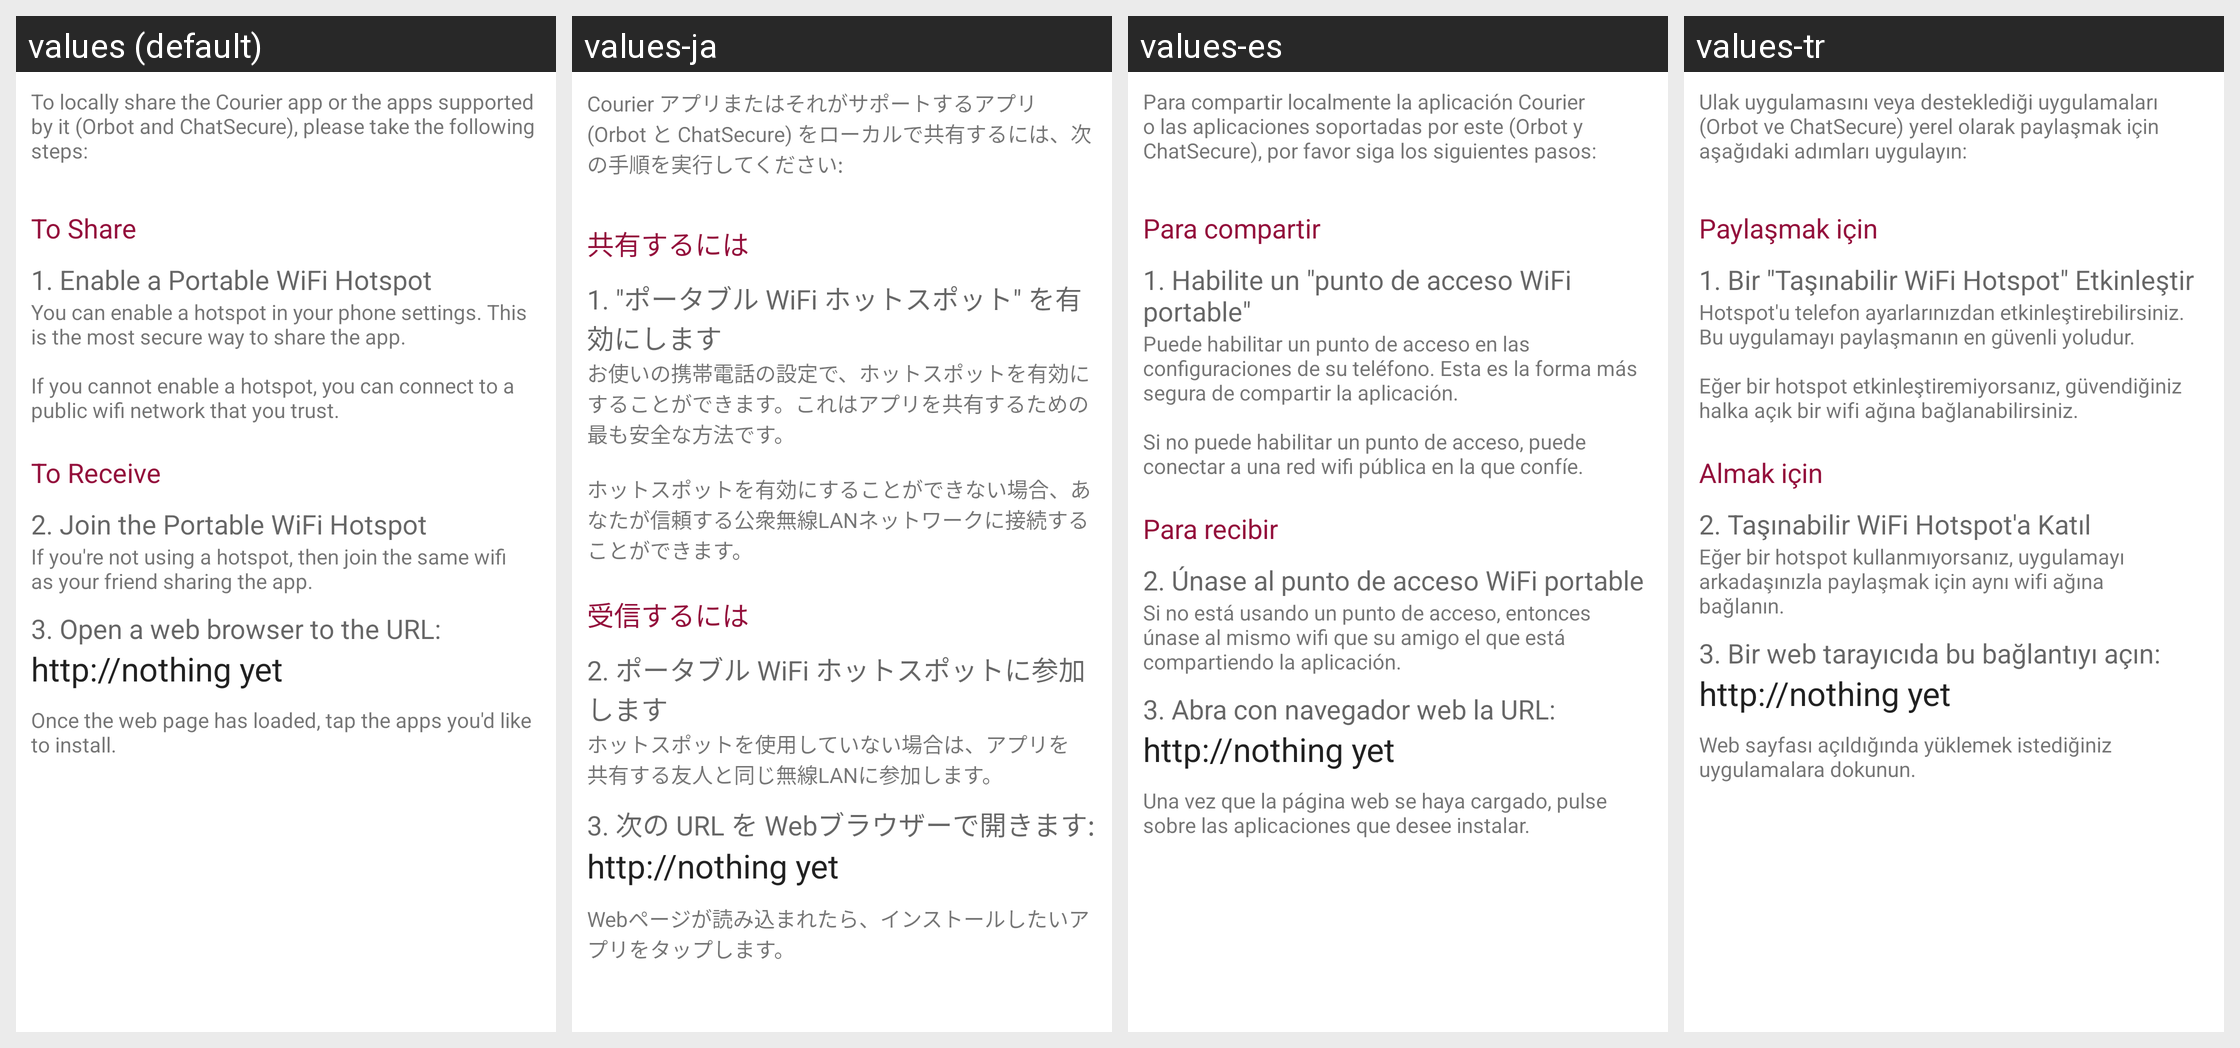

Translations of the strings shown on this Android screen, per locale in the grid:
Android screen res/layout/httpd_app_sender.xml rendered under 4 locales, left to right: values (default), values-ja, values-es, values-tr. Device: Nexus 5 (rendered at 1080×1920; each locale shown at half size, 540×960, under a caption strip naming it); theme AppTheme.
Other locales in the repository, not shown: values-nb, values-ru, values-uk, values-zh.
Strings drawn on this screen, with the default value and each locale's value (text and hints the layout hard-codes, and strings that could not be matched under every locale, appear in the picture but are not listed):

httpd_app_sender_instructions
  values: To locally share the Courier app or the apps supported by it (Orbot and ChatSecure), please take the following steps:
  values-ja: Courier アプリまたはそれがサポートするアプリ (Orbot と ChatSecure) をローカルで共有するには、次の手順を実行してください:
  values-es: Para compartir localmente la aplicación Courier o las aplicaciones soportadas por este (Orbot y ChatSecure), por favor siga los siguientes pasos:
  values-tr: Ulak uygulamasını veya desteklediği uygulamaları (Orbot ve ChatSecure) yerel olarak paylaşmak için aşağıdaki adımları uygulayın:

httpd_app_sender_sender
  values: To Share
  values-ja: 共有するには
  values-es: Para compartir
  values-tr: Paylaşmak için

httpd_app_sender_sender_title
  values: 1. Enable a Portable WiFi Hotspot
  values-ja: 1. "ポータブル WiFi ホットスポット" を有効にします
  values-es: 1. Habilite un "punto de acceso WiFi portable"
  values-tr: 1. Bir "Taşınabilir WiFi Hotspot" Etkinleştir

httpd_app_sender_sender_part1
  values: You can enable a hotspot in your phone settings. This is the most secure way to share the app.
      
      If you cannot enable a hotspot, you can connect to a public wifi network that you trust.
  values-ja: お使いの携帯電話の設定で、ホットスポットを有効にすることができます。これはアプリを共有するための最も安全な方法です。
      
      ホットスポットを有効にすることができない場合、あなたが信頼する公衆無線LANネットワークに接続することができます。
  values-es: Puede habilitar un punto de acceso en las configuraciones de su teléfono. Esta es la forma más segura de compartir la aplicación.
      
      Si no puede habilitar un punto de acceso, puede conectar a una red wifi pública en la que confíe.
  values-tr: Hotspot'u telefon ayarlarınızdan etkinleştirebilirsiniz. Bu uygulamayı paylaşmanın en güvenli yoludur.
      
      Eğer bir hotspot etkinleştiremiyorsanız, güvendiğiniz halka açık bir wifi ağına bağlanabilirsiniz.

httpd_app_sender_receiver
  values: To Receive
  values-ja: 受信するには
  values-es: Para recibir
  values-tr: Almak için

httpd_app_sender_receiver_part1
  values: 2. Join the Portable WiFi Hotspot
  values-ja: 2. ポータブル WiFi ホットスポットに参加します
  values-es: 2. Únase al punto de acceso WiFi portable
  values-tr: 2. Taşınabilir WiFi Hotspot'a Katıl

httpd_app_sender_receiver_part2
  values: If you're not using a hotspot, then join the same wifi as your friend sharing the app.
  values-ja: ホットスポットを使用していない場合は、アプリを共有する友人と同じ無線LANに参加します。
  values-es: Si no está usando un punto de acceso, entonces únase al mismo wifi que su amigo el que está compartiendo la aplicación.
  values-tr: Eğer bir hotspot kullanmıyorsanız, uygulamayı arkadaşınızla paylaşmak için aynı wifi ağına bağlanın.

httpd_app_sender_receiver_part3
  values: 3. Open a web browser to the URL:
  values-ja: 3. 次の URL を Webブラウザーで開きます:
  values-es: 3. Abra con navegador web la URL:
  values-tr: 3. Bir web tarayıcıda bu bağlantıyı açın:

httpd_app_sender_receiver_part4
  values: Once the web page has loaded, tap the apps you'd like to install.
  values-ja: Webページが読み込まれたら、インストールしたいアプリをタップします。
  values-es: Una vez que la página web se haya cargado, pulse sobre las aplicaciones que desee instalar.
  values-tr: Web sayfası açıldığında yüklemek istediğiniz uygulamalara dokunun.
